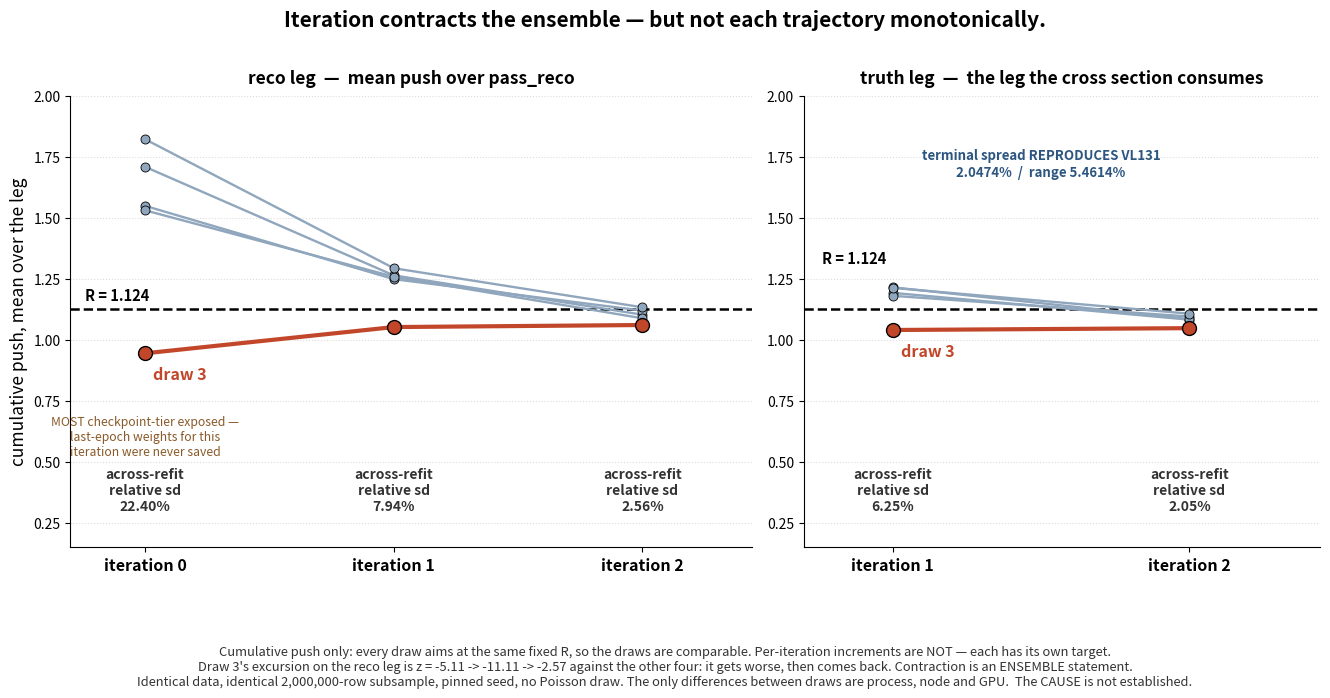

Generate this figure with matplotlib: (Note: this script raises an exception after producing the figure.)
#!/usr/bin/env python3
"""Slide figure: what the OmniFold loop does to five identical re-fits.

THE CLAIM THIS FIGURE IS ALLOWED TO MAKE: iteration contracts the ENSEMBLE. It does NOT
do so monotonically for every fit. Draw 3 gets worse before it comes back, and any plot
built from per-iteration INCREMENTS would hide that -- each increment is measured against
its own target, so increments across draws are not comparable. This figure therefore plots
only the CUMULATIVE push, whose target is the same fixed R for every draw.

Do NOT say "expels", "diverges" or "converges" from this figure.

TWO LEGS, AND THEY ARE DIFFERENT OBJECTS -- that is why both panels exist.
  RECO leg  : mean push over pass_reco, weighted by w_reco.  Three iterations available.
  TRUTH leg : mean push over pass_gen (== pass_truth, the same 1,999,928 rows), weighted
              by w_truth.  This is the leg the extracted cross section consumes, and its
              terminal relative sd REPRODUCES VL131 to all printed digits:
                  recomputed 2.0474%  /  5.4614%      VL131 2.0474045%  /  5.461426%
              Two iterations available (push_prev = model2 @ iter1, push_final @ iter2).

CHECKPOINT-TIER EXPOSURE IS GRADED, AND THE FIGURE MARKS IT. Measured from the .pkl
histories of all five draws:
  iteration 0 : MOST exposed. iter0_step1 has BEST_IS_LAST=False in 5/5 with val-loss
                gaps up to 6.4% (e.g. 0.115662 best vs 0.123073 last). The last-epoch
                weights for this iteration were never written to disk at all, so no job
                can recover them.
  iteration 1 : mildly exposed. iter1_step2 BEST_IS_LAST=False in 5/5, but gaps are
                0.06-0.11%.
  iteration 2 : clean. _final checkpoints exist, and the stored push is
                reconstruction-free (Gate B(i) bit-exact, max_rel_dev 0.0).
So the dramatic iteration-0 number is the one LEAST entitled to be dramatic. Say it.

Sources: five STEP1_TRAJECTORY receipts (reco leg, per iteration) and five
STEP1_DECOMPOSITION receipts (truth leg, push_prev / push_final), rooted at
/pscratch/sd/j/josephrb/MINERvA-OmniFold/nd-unfolding/pet/ --

    draw 1  fullevent_ml_ensemble/member_1/trajectory/{...}.slurm-56847059_1.json
    draw 2  fullevent_floor_42_0/draw_2/{...}.slurm-56863958_2.json
    draw 3  fullevent_floor_42_0/draw_3/{...}.slurm-56863958_3.json
    draw 4  fullevent_floor_42_0/draw_4/{...}.slurm-56863958_4.json
    draw 5  fullevent_floor_42_0/draw_5/{...}.slurm-56863958_5.json

DRAW 1 IS NOT IN THE FLOOR DIRECTORY, AND THAT NEEDS ITS OWN PARAGRAPH. It is
Gate-6 ML-ensemble member 1, reused as the Leg F family's first draw because it
carries the same pin, (estimator, subsample) = (42, 0). It is also the ONLY
passing member of a family whose verdict is BLOCK_GATE6_ML_ENSEMBLE and whose
first prohibition is do_not_select_passing_subset -- so the appearance is bad and
the defence must be measured, not argued. It is measured: this figure reads Leg F,
the family VL130/VL131 define, and every draw reproduces its VL131 slot. Checking
T_d/mean(T) from VL131 against push_d/mean(push) from these receipts gives, in
order, agreement of 4.8e-07 / 7.3e-08 / 2.0e-07 / 4.1e-08 / 3.1e-07, and the
recomputed relative sd is 2.0474040% against VL131's recorded 2.0474045%. ML
ensemble members 2-5 are a different object and are NOT on this plot.

ONE PROVENANCE ASYMMETRY, RECORDED RATHER THAN SMOOTHED. Draw 1 ran with
override_used=true against an archived pre-Gate-5-rerun copy of the target, hash-
bound to 544b2f6a2451480abfe867aede35d31a07178d518754428f43b00b26793d54c9. Draws
2-5 ran with override_used=false and their receipts record sha256=null for the
target. Identical targets are therefore the LEDGER'S ASSERTION and consistent with
the numbers -- draw 1 sits at 0.99907 of the family mean, draw 3 at 0.96702, so
draw 1 is not the outlier -- but four receipts carry no digest, so these files
cannot demonstrate it.

Checkpoint tiers are ('best-epoch', 'best-epoch', 'final(BEN-043)') in 5/5
receipts, matching VL124.
"""
import matplotlib
matplotlib.use("Agg")
import matplotlib.pyplot as plt
import numpy as np

R = 1.1240802949941018
DRAWS = ["draw 1", "draw 2", "draw 3", "draw 4", "draw 5"]

RECO = {  # push_mean_w_reco, iterations 0/1/2
    "draw 1": [1.708020, 1.263467, 1.102374],
    "draw 2": [1.548166, 1.248092, 1.119044],
    "draw 3": [0.944283, 1.051759, 1.060143],
    "draw 4": [1.529896, 1.258029, 1.087699],
    "draw 5": [1.821082, 1.292841, 1.132679],
}
TRUTH = {  # mean_w_truth over pass_gen, iterations 1/2
    "draw 1": [1.191812, 1.081987],
    "draw 2": [1.179763, 1.094774],
    "draw 3": [1.039768, 1.047281],
    "draw 4": [1.214502, 1.084497],
    "draw 5": [1.212254, 1.106428],
}
RECO_SD = {0: 22.402, 1: 7.939, 2: 2.560}
TRUTH_SD = {1: 6.245, 2: 2.047}

def relsd(vals):
    v = np.asarray(vals, float)
    return 100.0 * v.std(ddof=1) / v.mean()

fig, axes = plt.subplots(1, 2, figsize=(13.4, 5.7),
                         gridspec_kw={"width_ratios": [1.32, 1.0]})

for ax, data, its, sds, title, leg in (
        (axes[0], RECO, [0, 1, 2], RECO_SD,
         "reco leg  —  mean push over pass_reco", "reco"),
        (axes[1], TRUTH, [1, 2], TRUTH_SD,
         "truth leg  —  the leg the cross section consumes", "truth")):

    ax.axhline(R, color="black", lw=1.8, ls="--", zorder=3)
    _ry = R + 0.025 if leg == "reco" else 1.30
    ax.text(its[0] - 0.24, _ry, "R = 1.124", fontsize=10.5,
            fontweight="bold", va="bottom", ha="left", color="black")

    for name in DRAWS:
        hi = name == "draw 3"
        ax.plot(its, data[name], "-o",
                color="#c2472a" if hi else "#8fa6bd",
                lw=3.0 if hi else 1.7, ms=10 if hi else 6.5,
                markeredgecolor="black", markeredgewidth=1.0 if hi else 0.6,
                zorder=6 if hi else 4, label=name if hi else None)

    ax.annotate("draw 3", xy=(its[0], data["draw 3"][0]),
                textcoords="offset points", xytext=(6, -19),
                fontsize=11.5, fontweight="bold", color="#c2472a")

    for it in its:
        ax.annotate(f"across-refit\nrelative sd\n{sds[it]:.2f}%", (it, 0.30),
                    ha="center", fontsize=10, fontweight="bold", color="#333333")

    ax.set_xticks(its)
    ax.set_xticklabels([f"iteration {i}" for i in its], fontsize=11.5,
                       fontweight="bold")
    ax.set_xlim(its[0] - 0.30, its[-1] + 0.44)
    ax.set_ylim(0.15, 2.00)
    ax.set_title(title, fontsize=12.5, fontweight="bold", pad=9)
    for s_ in ("top", "right"):
        ax.spines[s_].set_visible(False)
    ax.grid(axis="y", ls=":", alpha=0.45, zorder=0)

axes[0].set_ylabel("cumulative push, mean over the leg", fontsize=12.5)
axes[0].text(0, 0.60, "MOST checkpoint-tier exposed —\nlast-epoch weights for this\n"
             "iteration were never saved", ha="center", va="center",
             fontsize=8.8, style="italic", color="#8a5a2a")
axes[1].text(1.5, 1.72, "terminal spread REPRODUCES VL131\n2.0474%  /  range 5.4614%",
             ha="center", va="center", fontsize=9.5, fontweight="bold",
             color="#2c5580")

fig.suptitle("Iteration contracts the ensemble — but not each trajectory monotonically.",
             fontsize=15, fontweight="bold", y=1.015)
fig.text(0.5, -0.10,
         "Cumulative push only: every draw aims at the same fixed R, so the draws are "
         "comparable. Per-iteration increments are NOT — each has its own target.\n"
         "Draw 3's excursion on the reco leg is z = -5.11 -> -11.11 -> -2.57 against the "
         "other four: it gets worse, then comes back. Contraction is an ENSEMBLE statement.\n"
         "Identical data, identical 2,000,000-row subsample, pinned seed, no Poisson draw. "
         "The only differences between draws are process, node and GPU.  The CAUSE is not established.",
         ha="center", va="top", fontsize=9.3, style="italic", color="#333333")
fig.tight_layout()
fig.savefig("docs/sep-09-presentation/loop_trajectories.png", dpi=200,
            bbox_inches="tight")

print("reco  sd:", {i: round(relsd([RECO[d][k] for d in DRAWS]), 3)
                    for k, i in enumerate([0, 1, 2])})
print("truth sd:", {i: round(relsd([TRUTH[d][k] for d in DRAWS]), 3)
                    for k, i in enumerate([1, 2])})
